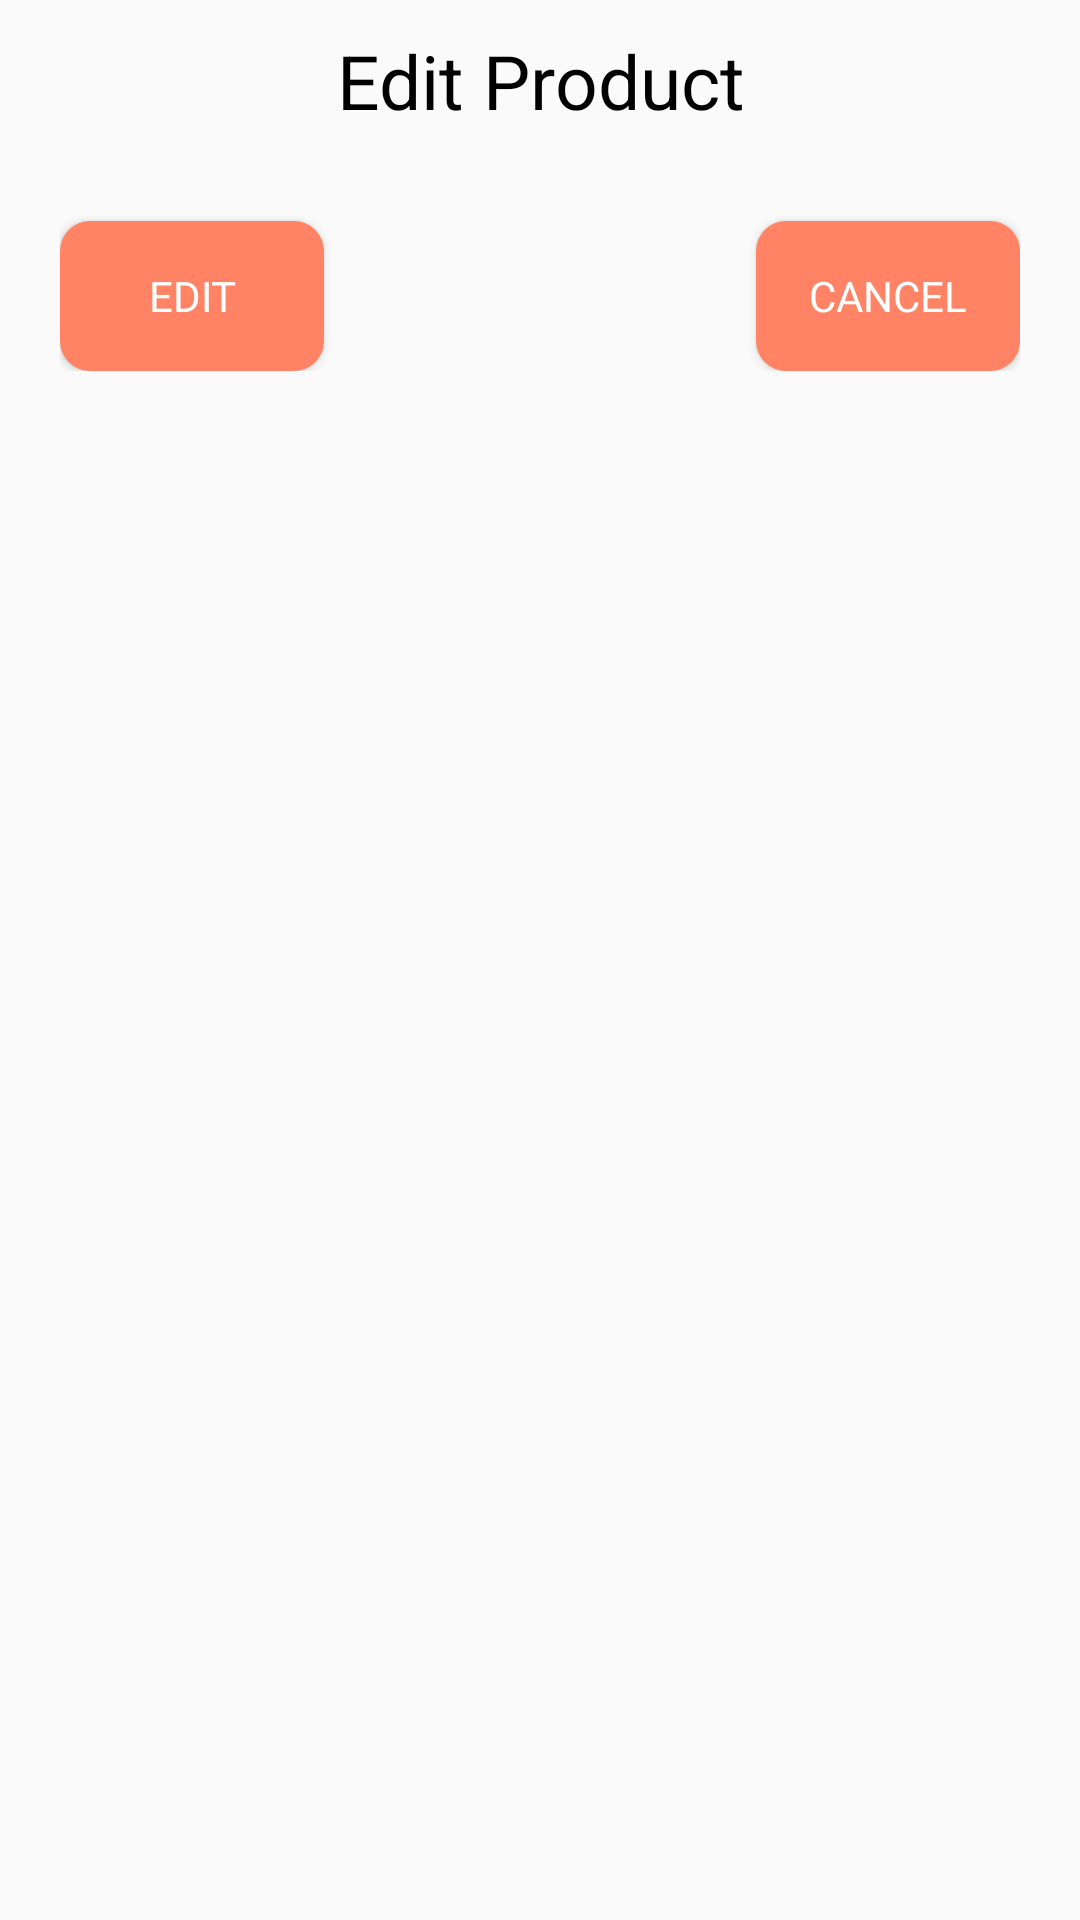

Write the Android layout XML for this screen, with the resource values it uses.
<!-- AndroidManifest.xml: application theme AppTheme -->
<!-- res/layout/dialog_product.xml -->
<?xml version="1.0" encoding="utf-8"?>
<LinearLayout xmlns:android="http://schemas.android.com/apk/res/android"
    android:layout_width="match_parent"
    android:layout_height="match_parent"
    android:orientation="vertical">

    <TextView
        android:id="@+id/dialogText"
        android:layout_width="match_parent"
        android:layout_height="wrap_content"
        android:layout_marginTop="10dp"
        android:text="Edit Product"
        android:textAlignment="center"
        android:textColor="#000"
        android:textSize="25dp" />

    <RelativeLayout
        android:layout_marginLeft="10dp"
        android:layout_marginRight="10dp"
        android:padding="10dp"
        android:layout_width="match_parent"
        android:layout_height="wrap_content">

        <Button
            android:id="@+id/cancelButton"
            android:layout_width="wrap_content"
            android:layout_height="50dp"
            android:layout_alignParentRight="true"
            android:layout_gravity="center"
            android:layout_marginTop="20dp"
            android:background="@drawable/orange_button"
            android:fontFamily="@font/font_nunitobold"
            android:text="Cancel"
            android:textColor="#FFF" />

        <Button
            android:id="@+id/editButton"
            android:layout_width="wrap_content"
            android:layout_height="50dp"
            android:layout_gravity="center"
            android:layout_marginTop="20dp"
            android:background="@drawable/orange_button"
            android:fontFamily="@font/font_nunitobold"
            android:text="Edit"
            android:textColor="#FFF" />
    </RelativeLayout>

</LinearLayout>
<!-- resources referenced by this layout -->
<resources>
  <!-- drawable orange_button (drawable) -->
  <?xml version="1.0" encoding="utf-8"?>
  <shape
      xmlns:android="http://schemas.android.com/apk/res/android"
      android:shape="rectangle"
      android:alpha="0.5">
  
      <solid android:color="#ff8364"/>
      <corners android:radius="10dp"/>
  
  </shape>
  <style name="AppTheme" parent="Theme.AppCompat.Light.NoActionBar">
          
          <item name="colorPrimary">@color/colorPrimary</item>
          <item name="colorPrimaryDark">@color/colorPrimaryDark</item>
          <item name="colorAccent">@color/colorAccent</item>
      </style>
  <color name="colorPrimary">#ff8364</color>
  <color name="colorPrimaryDark">#ff8364</color>
  <color name="colorAccent">#ff8364</color>
</resources>
